Run: headless pygame with SDL's dummy video driver; simulated clock (each Clock.tick advances the game by its frame time, no real sleeping); random seed 0; keys injected as events and as key.get_pressed() state; no mouse input.
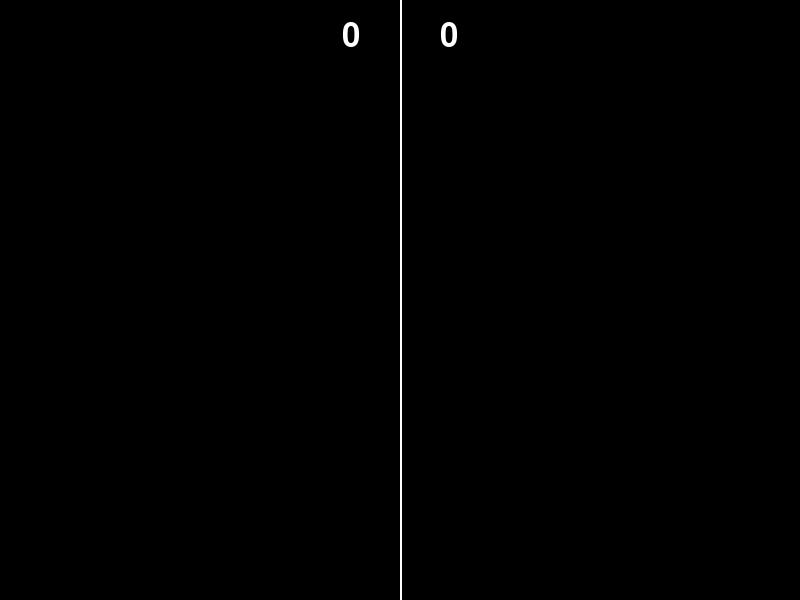
Frame 1 of 4 · flips 1–60 · no input
Frame 2 of 4 · flips 61–180 · tapped SPACE, RETURN · held RIGHT (→), D · screen unchanged from frame 1, image omitted
Frame 3 of 4 · flips 181–300 · held DOWN (↓), S · screen unchanged from frame 2, image omitted
Frame 4 of 4 · flips 301–420 · held LEFT (←), A, UP (↑), W · screen unchanged from frame 3, image omitted

The pygame program that drew these frames:

import pygame
import sys

# --- CONSTANTES ---
SCREEN_WIDTH = 800
SCREEN_HEIGHT = 600
WHITE = (255, 255, 255)
BLACK = (0, 0, 0)

# --- CLASSES ---

# Une classe GameObject crée avec (x, y, width, height, color) avec méthode draw(screen)
"""Classe de base pour tout objet ayant un rectangle et une couleur"""

# Une classe Paddle qui hérite de GameObject crée avec (x, y) de taille (15, 100), couleur (WHITE) et vitesse (5) avec méthode move(up_key, down_key, keys)
"""Raquette qui se déplace verticalement"""

# Une classe Ball qui hérite de GameObject crée avec (x, y) de taille (15, 15) et couleur (WHITE) de vitesse (4, 4) avec une méthode update(paddles, scores): Bouger, Rebondir sur les platformes et le murs, gérer les sorties
"""Balle qui rebondit sur les murs et les raquettes"""


# --- MAIN ---

def main():
    pygame.init()
    screen = pygame.display.set_mode((SCREEN_WIDTH, SCREEN_HEIGHT))
    clock = pygame.time.Clock()
    font = pygame.font.SysFont(None, 48)

    # TODO crée left_paddle, right_paddle and ball

    scores = [0, 0]  # [gauche, droite]

    running = True
    while running:
        clock.tick(60)
        for event in pygame.event.get():
            if event.type == pygame.QUIT:
                running = False

        keys = pygame.key.get_pressed()
        # TODO move the paddles and update the ball

        screen.fill(BLACK)

        # ligne centrale
        pygame.draw.line(screen, WHITE, (SCREEN_WIDTH//2, 0), (SCREEN_WIDTH//2, SCREEN_HEIGHT), 2)

        # dessiner objets
        # TODO

        # afficher score
        score_left_text = font.render(str(scores[0]), True, WHITE)
        score_right_text = font.render(str(scores[1]), True, WHITE)
        # collé à gauche et droite de la ligne
        screen.blit(score_left_text, (SCREEN_WIDTH//2 - 40 - score_left_text.get_width(), 20))
        screen.blit(score_right_text, (SCREEN_WIDTH//2 + 40, 20))

        pygame.display.flip()

    pygame.quit()
    sys.exit()


if __name__ == "__main__":
    main()
